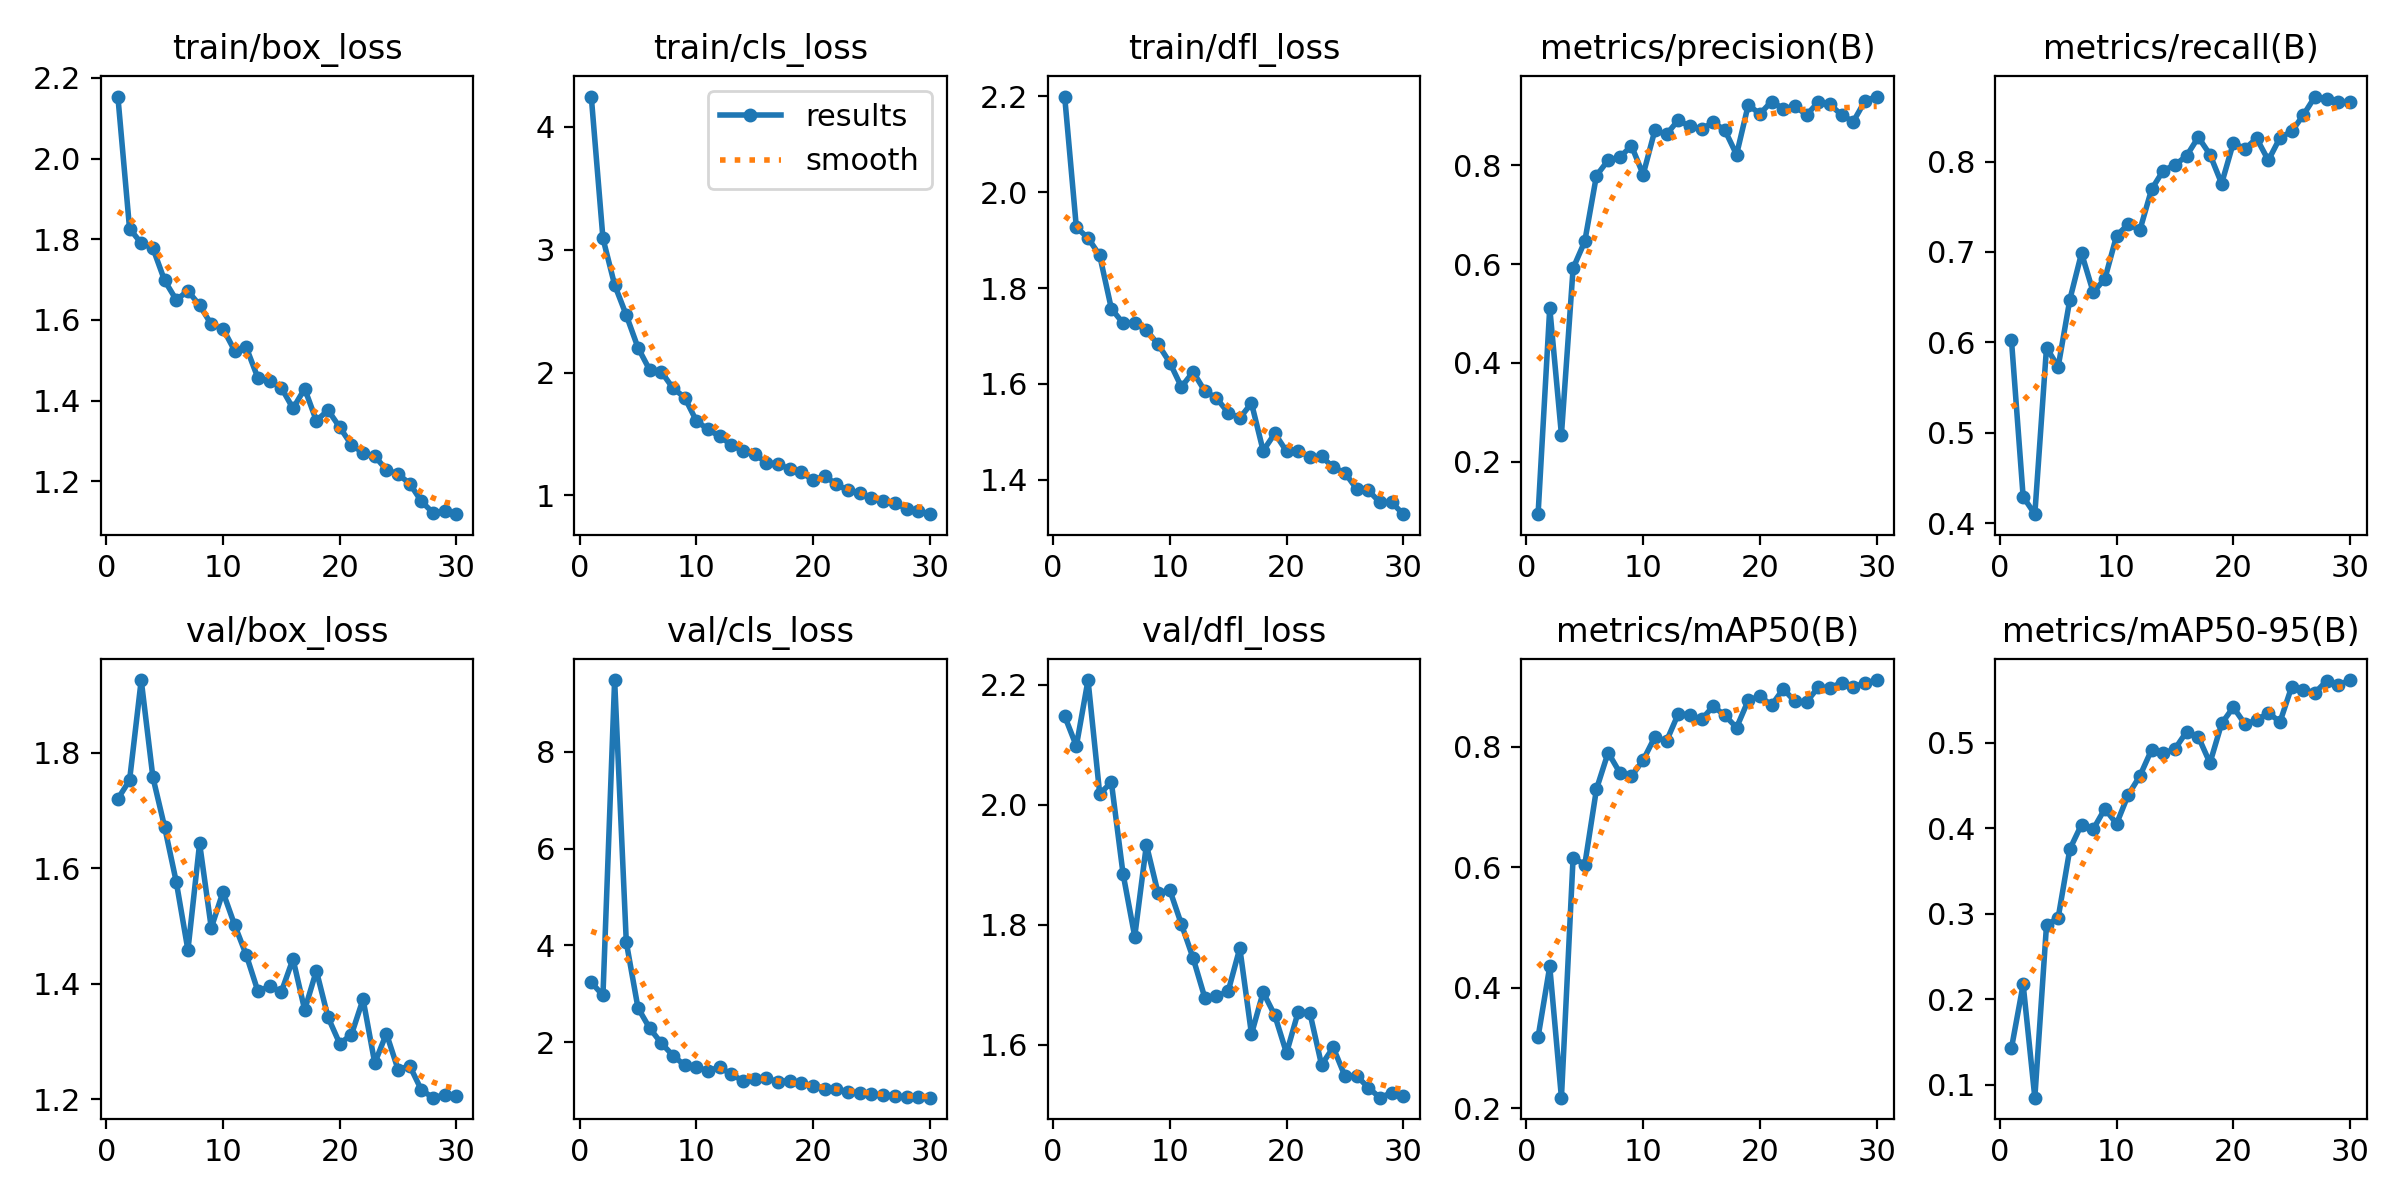

Data behind this chart, as committed beside it:
epoch, time, train/box_loss, train/cls_loss, train/dfl_loss, metrics/precision(B), metrics/recall(B), metrics/mAP50(B), metrics/mAP50-95(B), val/box_loss, val/cls_loss, val/dfl_loss, lr/pg0, lr/pg1, lr/pg2
1, 14.76, 2.154, 4.245, 2.2, 0.09369, 0.6026, 0.318, 0.1427, 1.72, 3.238, 2.148, 0.0005456, 0.0005456, 0.0005456
2, 26.44, 1.827, 3.091, 1.927, 0.5115, 0.4295, 0.4354, 0.2174, 1.752, 2.965, 2.098, 0.001065, 0.001065, 0.001065
3, 37.84, 1.79, 2.713, 1.904, 0.2547, 0.4103, 0.2173, 0.08476, 1.926, 9.48, 2.208, 0.001548, 0.001548, 0.001548
4, 49.19, 1.778, 2.466, 1.868, 0.5916, 0.5942, 0.6163, 0.2866, 1.757, 4.066, 2.018, 0.001502, 0.001502, 0.001502
5, 60.73, 1.698, 2.202, 1.757, 0.646, 0.5732, 0.6043, 0.2954, 1.672, 2.708, 2.037, 0.001447, 0.001447, 0.001447
6, 72.4, 1.65, 2.021, 1.727, 0.7791, 0.6474, 0.7298, 0.3758, 1.577, 2.29, 1.885, 0.001392, 0.001392, 0.001392
7, 83.88, 1.672, 2.005, 1.727, 0.8103, 0.6987, 0.7907, 0.4045, 1.458, 1.98, 1.781, 0.001337, 0.001337, 0.001337
8, 95.31, 1.637, 1.873, 1.712, 0.8164, 0.6556, 0.7573, 0.399, 1.643, 1.724, 1.933, 0.001282, 0.001282, 0.001282
9, 106.4, 1.589, 1.796, 1.683, 0.8394, 0.6703, 0.7515, 0.423, 1.497, 1.521, 1.853, 0.001227, 0.001227, 0.001227
10, 118.4, 1.579, 1.607, 1.645, 0.7813, 0.7179, 0.7781, 0.4053, 1.559, 1.485, 1.858, 0.001172, 0.001172, 0.001172
11, 129.5, 1.524, 1.537, 1.594, 0.8707, 0.7308, 0.8166, 0.4393, 1.502, 1.409, 1.801, 0.001117, 0.001117, 0.001117
12, 140.4, 1.532, 1.481, 1.625, 0.8626, 0.7243, 0.8097, 0.4615, 1.45, 1.483, 1.745, 0.001062, 0.001062, 0.001062
13, 151.7, 1.456, 1.41, 1.585, 0.8914, 0.7692, 0.8547, 0.492, 1.387, 1.336, 1.679, 0.001007, 0.001007, 0.001007
14, 162.9, 1.449, 1.362, 1.57, 0.8788, 0.79, 0.8537, 0.4879, 1.396, 1.199, 1.681, 0.0009519, 0.0009519, 0.0009519
15, 174.1, 1.432, 1.339, 1.54, 0.8734, 0.7962, 0.8457, 0.493, 1.386, 1.237, 1.689, 0.0008968, 0.0008968, 0.0008968
16, 185.3, 1.381, 1.263, 1.529, 0.8871, 0.8062, 0.8676, 0.5132, 1.443, 1.251, 1.761, 0.0008418, 0.0008418, 0.0008418
17, 196.6, 1.43, 1.258, 1.56, 0.8711, 0.8269, 0.8525, 0.5074, 1.355, 1.186, 1.618, 0.0007868, 0.0007868, 0.0007868
18, 207.7, 1.35, 1.212, 1.461, 0.8216, 0.8077, 0.8322, 0.4765, 1.423, 1.208, 1.688, 0.0007318, 0.0007318, 0.0007318
19, 218.8, 1.376, 1.188, 1.497, 0.9222, 0.7756, 0.8774, 0.5228, 1.342, 1.163, 1.649, 0.0006768, 0.0006768, 0.0006768
20, 229.9, 1.334, 1.124, 1.459, 0.9042, 0.8205, 0.8845, 0.5418, 1.297, 1.093, 1.586, 0.0006218, 0.0006218, 0.0006218
21, 267.1, 1.291, 1.159, 1.461, 0.9292, 0.8141, 0.8694, 0.5221, 1.312, 1.031, 1.655, 0.0005668, 0.0005668, 0.0005668
22, 278, 1.271, 1.089, 1.447, 0.9148, 0.8256, 0.8965, 0.5267, 1.373, 1.04, 1.654, 0.0005118, 0.0005118, 0.0005118
23, 289, 1.262, 1.041, 1.449, 0.9196, 0.8013, 0.8756, 0.5352, 1.263, 0.9717, 1.567, 0.0004568, 0.0004568, 0.0004568
24, 299.8, 1.229, 1.019, 1.426, 0.902, 0.8263, 0.8748, 0.5247, 1.314, 0.9591, 1.596, 0.0004017, 0.0004017, 0.0004017
25, 310.6, 1.218, 0.9758, 1.415, 0.928, 0.8333, 0.8994, 0.5658, 1.252, 0.9339, 1.548, 0.0003467, 0.0003467, 0.0003467
26, 321.5, 1.194, 0.9507, 1.381, 0.9235, 0.8514, 0.8982, 0.5623, 1.258, 0.9076, 1.549, 0.0002917, 0.0002917, 0.0002917
27, 332.2, 1.15, 0.9374, 1.378, 0.9017, 0.8718, 0.9068, 0.5589, 1.216, 0.8969, 1.529, 0.0002367, 0.0002367, 0.0002367
28, 343.6, 1.122, 0.8931, 1.353, 0.8886, 0.8691, 0.9001, 0.5728, 1.203, 0.8577, 1.512, 0.0001817, 0.0001817, 0.0001817
29, 354.3, 1.126, 0.8769, 1.353, 0.9304, 0.8654, 0.9061, 0.5677, 1.208, 0.8585, 1.52, 0.0001267, 0.0001267, 0.0001267
30, 365.1, 1.119, 0.8475, 1.328, 0.9392, 0.8654, 0.9112, 0.5737, 1.207, 0.8539, 1.514, 7.1681e-05, 7.1681e-05, 7.1681e-05
